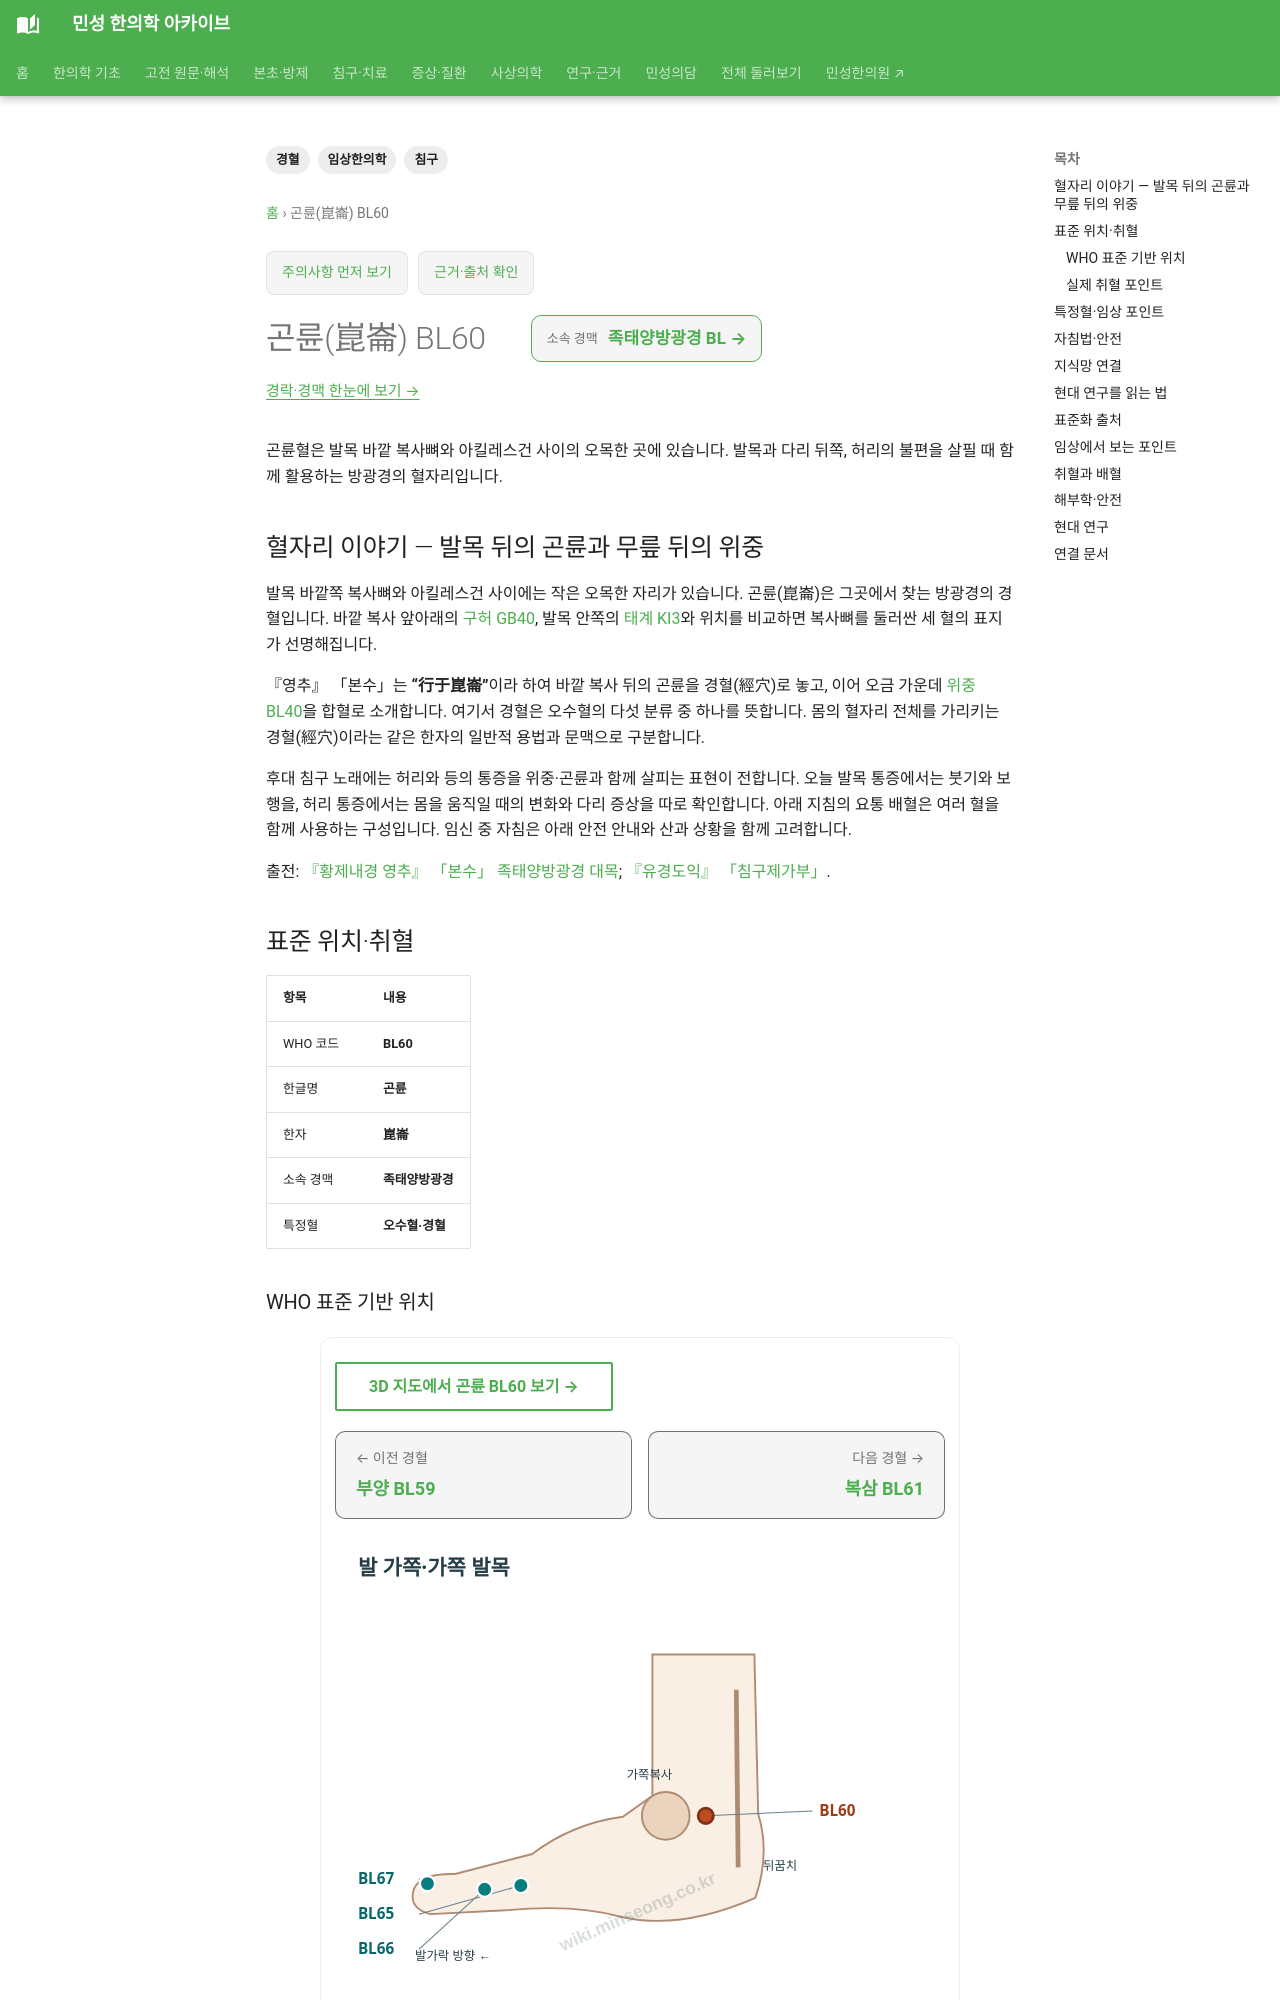

repository: joowon1111/minseong-korean-medicine-wiki · page: acupuncture/points/bl60-kunlun/index.html · generator: mkdocs

---
title: 곤륜(崑崙) BL60
description: 곤륜혈의 발목 바깥쪽 위치와 발목·다리·허리 관련 전통적 활용을 확인합니다.
tags: [경혈, 침구, 임상한의학]
---
# 곤륜(崑崙) BL60

곤륜혈은 발목 바깥 복사뼈와 아킬레스건 사이의 오목한 곳에 있습니다. 발목과 다리 뒤쪽, 허리의 불편을 살필 때 함께 활용하는 방광경의 혈자리입니다.

## 혈자리 이야기 — 발목 뒤의 곤륜과 무릎 뒤의 위중

발목 바깥쪽 복사뼈와 아킬레스건 사이에는 작은 오목한 자리가 있습니다. 곤륜(崑崙)은 그곳에서 찾는 방광경의 경혈입니다. 바깥 복사 앞아래의 [구허 GB40](gb40-qiuxu.md), 발목 안쪽의 [태계 KI3](ki3-taixi.md)와 위치를 비교하면 복사뼈를 둘러싼 세 혈의 표지가 선명해집니다.

『영추』 「본수」는 **“行于崑崙”**이라 하여 바깥 복사 뒤의 곤륜을 경혈(經穴)로 놓고, 이어 오금 가운데 [위중 BL40](bl40-weizhong.md)을 합혈로 소개합니다. 여기서 경혈은 오수혈의 다섯 분류 중 하나를 뜻합니다. 몸의 혈자리 전체를 가리키는 경혈(經穴)이라는 같은 한자의 일반적 용법과 문맥으로 구분합니다.

후대 침구 노래에는 허리와 등의 통증을 위중·곤륜과 함께 살피는 표현이 전합니다. 오늘 발목 통증에서는 붓기와 보행을, 허리 통증에서는 몸을 움직일 때의 변화와 다리 증상을 따로 확인합니다. 아래 지침의 요통 배혈은 여러 혈을 함께 사용하는 구성입니다. 임신 중 자침은 아래 안전 안내와 산과 상황을 함께 고려합니다.

출전: [『황제내경 영추』 「본수」 족태양방광경 대목](https://ctext.org/wiki.pl?chapter=259343&if=en); [『유경도익』 「침구제가부」](https://ctext.org/wiki.pl?chapter=640654&if=gb).

<!-- MS_ACUPOINT_ATLAS_43_START -->
## 표준 위치·취혈

| 항목 | 내용 |
|---|---|
| WHO 코드 | **BL60** |
| 한글명 | **곤륜** |
| 한자 | **崑崙** |
| 소속 경맥 | **족태양방광경** |
| 특정혈 | **오수혈·경혈** |

### WHO 표준 기반 위치

발목 뒤가쪽면, 가쪽복사 융기(prominence of the lateral malleolus)와 발꿈치힘줄(calcaneal tendon) 사이의 오목한 곳에 해당됨.

### 실제 취혈 포인트

발의 가쪽복사뼈 꼭대기에서 발꿈치힘줄까지 수평하게 그은 연결선 중점에서 취혈한다.
